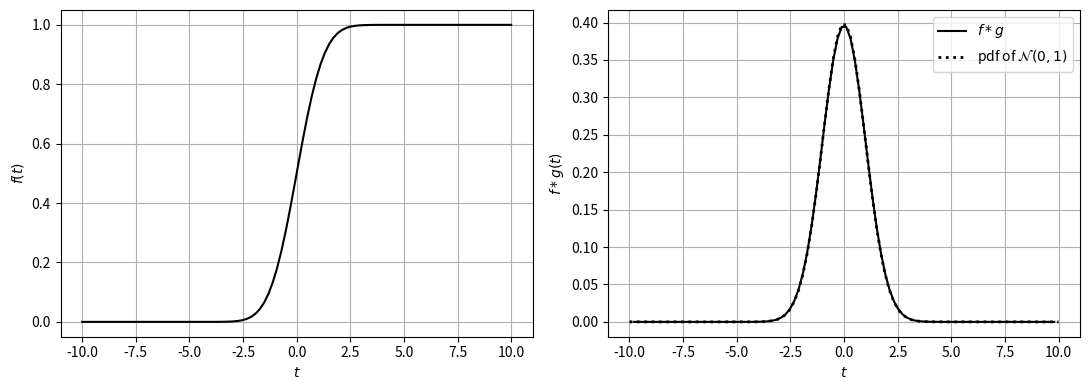

This chart was generated by the following Python code:
# %% [markdown]
# Derivative filter (Shiyi (Amy) Qin and Victor Z, UW-Madison, 2024). With signal $f$ = cdf of
# $\mathcal{N}(0,1)$ (`f`) and the central-difference filter $g=(1,0,-1)/(2\Delta t)$ (`g`),
# the convolution $f*g$ (`phi`) approximates $df/dt$, i.e. the pdf.
# (`np.convolve` flips the filter, so `[1, 0, -1]` gives $f_{k+1}-f_{k-1}$.)

# %%
import numpy as np
import matplotlib.pyplot as plt
from scipy.stats import norm

t = np.linspace(-10, 10, 100)
dt = t[1] - t[0]
f = norm.cdf(t)
g = np.array([1, 0, -1]) / (2 * dt)
phi = np.convolve(f, g, mode='same')[1:-1]      # drop the two boundary points

fig, axs = plt.subplots(1, 2, figsize=(11, 4))
axs[0].plot(t, f, 'k', linewidth=1.5)
axs[0].set_ylabel('$f(t)$')
axs[1].plot(t[1:-1], phi, 'k', linewidth=1.5, label='$f*g$')
axs[1].plot(t, norm.pdf(t), 'k:', linewidth=2, label=r'pdf of $\mathcal{N}(0,1)$')
axs[1].set_ylabel('$f*g(t)$')
axs[1].legend()
for ax in axs:
    ax.set_xlabel('$t$')
    ax.grid(True)
plt.tight_layout()
plt.show()
print(f"max |f*g - pdf| = {np.max(np.abs(phi - norm.pdf(t[1:-1]))):.4f}")
